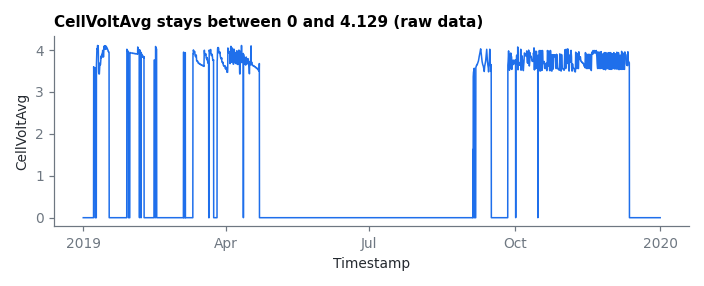

Data behind this chart, as committed beside it:
Timestamp, CellVoltAvg
2019-01-01 00:00:00+00:00, 0.0
2019-01-01 02:12:00+00:00, 0.0
2019-01-01 04:24:00+00:00, 0.0
2019-01-01 06:36:00+00:00, 0.0
2019-01-01 08:48:00+00:00, 0.0
2019-01-01 11:00:00+00:00, 0.0
2019-01-01 13:12:00+00:00, 0.0
2019-01-01 15:24:00+00:00, 0.0
2019-01-01 17:36:00+00:00, 0.0
2019-01-01 19:48:00+00:00, 0.0
2019-01-01 22:00:00+00:00, 0.0
2019-01-02 00:12:00+00:00, 0.0
2019-01-02 02:24:00+00:00, 0.0
2019-01-02 04:36:00+00:00, 0.0
2019-01-02 06:48:00+00:00, 0.0
2019-01-02 09:00:00+00:00, 0.0
2019-01-02 11:12:00+00:00, 0.0
2019-01-02 13:24:00+00:00, 0.0
2019-01-02 15:36:00+00:00, 0.0
2019-01-02 17:48:00+00:00, 0.0
2019-01-02 20:00:00+00:00, 0.0
2019-01-02 22:12:00+00:00, 0.0
2019-01-03 00:24:00+00:00, 0.0
2019-01-03 02:36:00+00:00, 0.0
2019-01-03 04:48:00+00:00, 0.0
2019-01-03 07:00:00+00:00, 0.0
2019-01-03 09:12:00+00:00, 0.0
2019-01-03 11:24:00+00:00, 0.0
2019-01-03 13:36:00+00:00, 0.0
2019-01-03 15:48:00+00:00, 0.0
2019-01-03 18:00:00+00:00, 0.0
2019-01-03 20:12:00+00:00, 0.0
2019-01-03 22:24:00+00:00, 0.0
2019-01-04 00:36:00+00:00, 0.0
2019-01-04 02:48:00+00:00, 0.0
2019-01-04 05:00:00+00:00, 0.0
2019-01-04 07:12:00+00:00, 0.0
2019-01-04 09:24:00+00:00, 0.0
2019-01-04 11:36:00+00:00, 0.0
2019-01-04 13:48:00+00:00, 0.0
2019-01-04 16:00:00+00:00, 0.0
2019-01-04 18:12:00+00:00, 0.0
2019-01-04 20:24:00+00:00, 0.0
2019-01-04 22:36:00+00:00, 0.0
2019-01-05 00:48:00+00:00, 0.0
2019-01-05 03:00:00+00:00, 0.0
2019-01-05 05:12:00+00:00, 0.0
2019-01-05 07:24:00+00:00, 0.0
2019-01-05 09:36:00+00:00, 0.0
2019-01-05 11:48:00+00:00, 0.0
2019-01-05 14:00:00+00:00, 0.0
2019-01-05 16:12:00+00:00, 0.0
2019-01-05 18:24:00+00:00, 0.0
2019-01-05 20:36:00+00:00, 0.0
2019-01-05 22:48:00+00:00, 0.0
2019-01-06 01:00:00+00:00, 0.0
2019-01-06 03:12:00+00:00, 0.0
2019-01-06 05:24:00+00:00, 0.0
2019-01-06 07:36:00+00:00, 0.0
2019-01-06 09:48:00+00:00, 0.0
... 3,922 more rows
